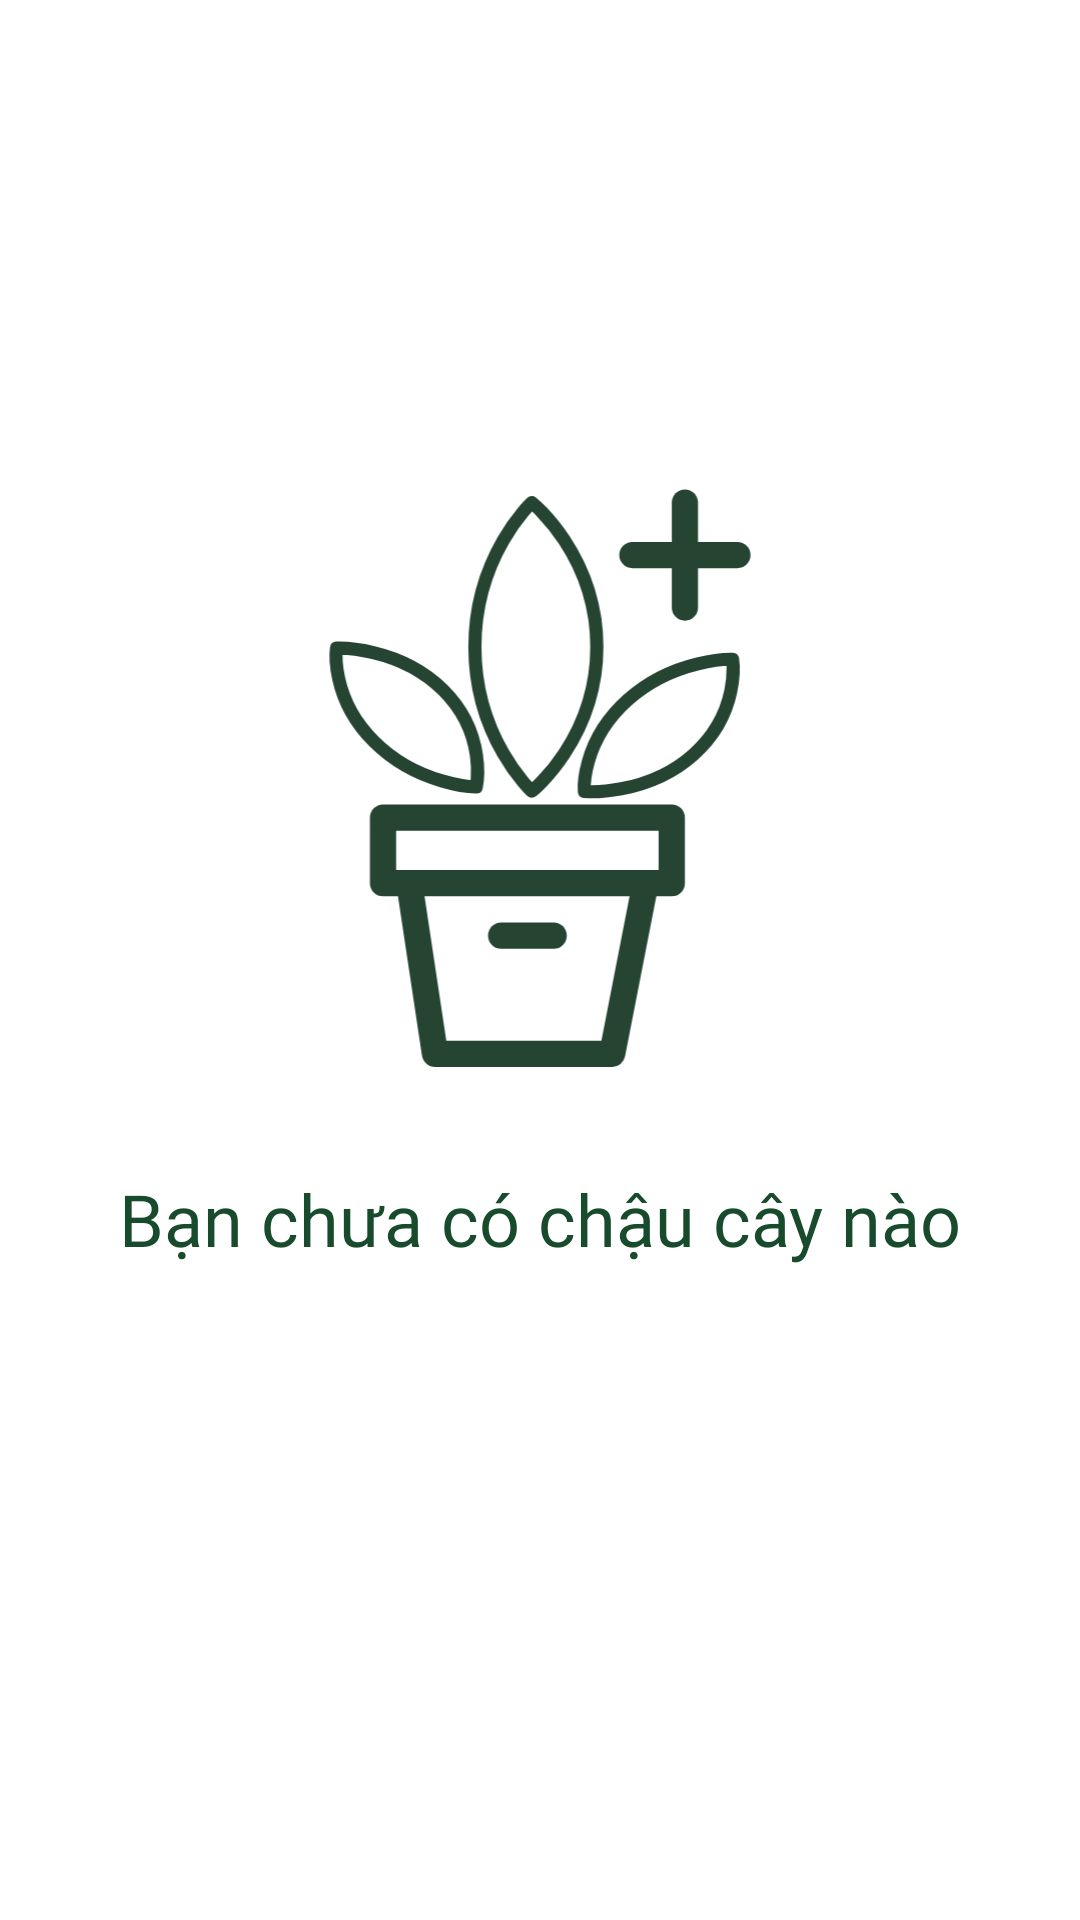

The Android layout XML behind this screen, and the referenced resources:
<!-- AndroidManifest.xml: application theme Theme.Iplant -->
<!-- res/layout/cardview_null_iplant.xml -->
<?xml version="1.0" encoding="utf-8"?>
<FrameLayout xmlns:android="http://schemas.android.com/apk/res/android"
    xmlns:app="http://schemas.android.com/apk/res-auto"
    xmlns:tools="http://schemas.android.com/tools"
    android:layout_width="match_parent"
    android:layout_height="match_parent">

<androidx.constraintlayout.widget.ConstraintLayout
    android:id="@+id/constraintLayout"
    android:layout_width="match_parent"
    android:layout_height="match_parent">
    <ImageView
        android:id="@+id/imageView"
        android:layout_width="195dp"
        android:layout_height="210dp"
        android:layout_marginTop="150dp"
        app:layout_constraintEnd_toEndOf="parent"
        app:layout_constraintStart_toStartOf="parent"
        app:layout_constraintTop_toTopOf="parent"
        app:srcCompat="@drawable/ic_add_iplant" />

    <TextView
        android:id="@+id/textView7"
        android:layout_width="wrap_content"
        android:layout_height="wrap_content"
        android:layout_marginTop="30dp"
        android:fontFamily="@font/nunito_sans_extrabold"
        android:text="Bạn chưa có chậu cây nào"
        android:textAlignment="center"
        android:textColor="@color/green_6"
        android:textSize="24sp"
        app:layout_constraintEnd_toEndOf="@+id/imageView"
        app:layout_constraintStart_toStartOf="@+id/imageView"
        app:layout_constraintTop_toBottomOf="@+id/imageView" />
</androidx.constraintlayout.widget.ConstraintLayout>
    <View
        android:layout_width="match_parent"
        android:layout_height="match_parent"/>


</FrameLayout>
<!-- resources referenced by this layout -->
<resources>
  <color name="green_6">#184A2C</color>
  <!-- drawable ic_add_iplant: vector/xml drawable (drawable, 2673 chars, omitted) -->
  <style name="Theme.Iplant" parent="Theme.MaterialComponents.Light.NoActionBar">
          
          <item name="colorPrimary">#0F9D58</item>
          <item name="colorPrimaryVariant">#0F9D58</item>
          <item name="colorOnPrimary">@color/black</item>
          
          <item name="colorSecondary">@color/teal_200</item>
          <item name="colorSecondaryVariant">@color/teal_700</item>
          <item name="colorOnSecondary">@color/black</item>
          
          <item name="android:statusBarColor" tools:targetApi="l">?attr/colorPrimaryVariant</item>
          
      </style>
  <color name="black">#FF000000</color>
  <color name="teal_200">#FF03DAC5</color>
  <color name="teal_700">#FF018786</color>
</resources>
